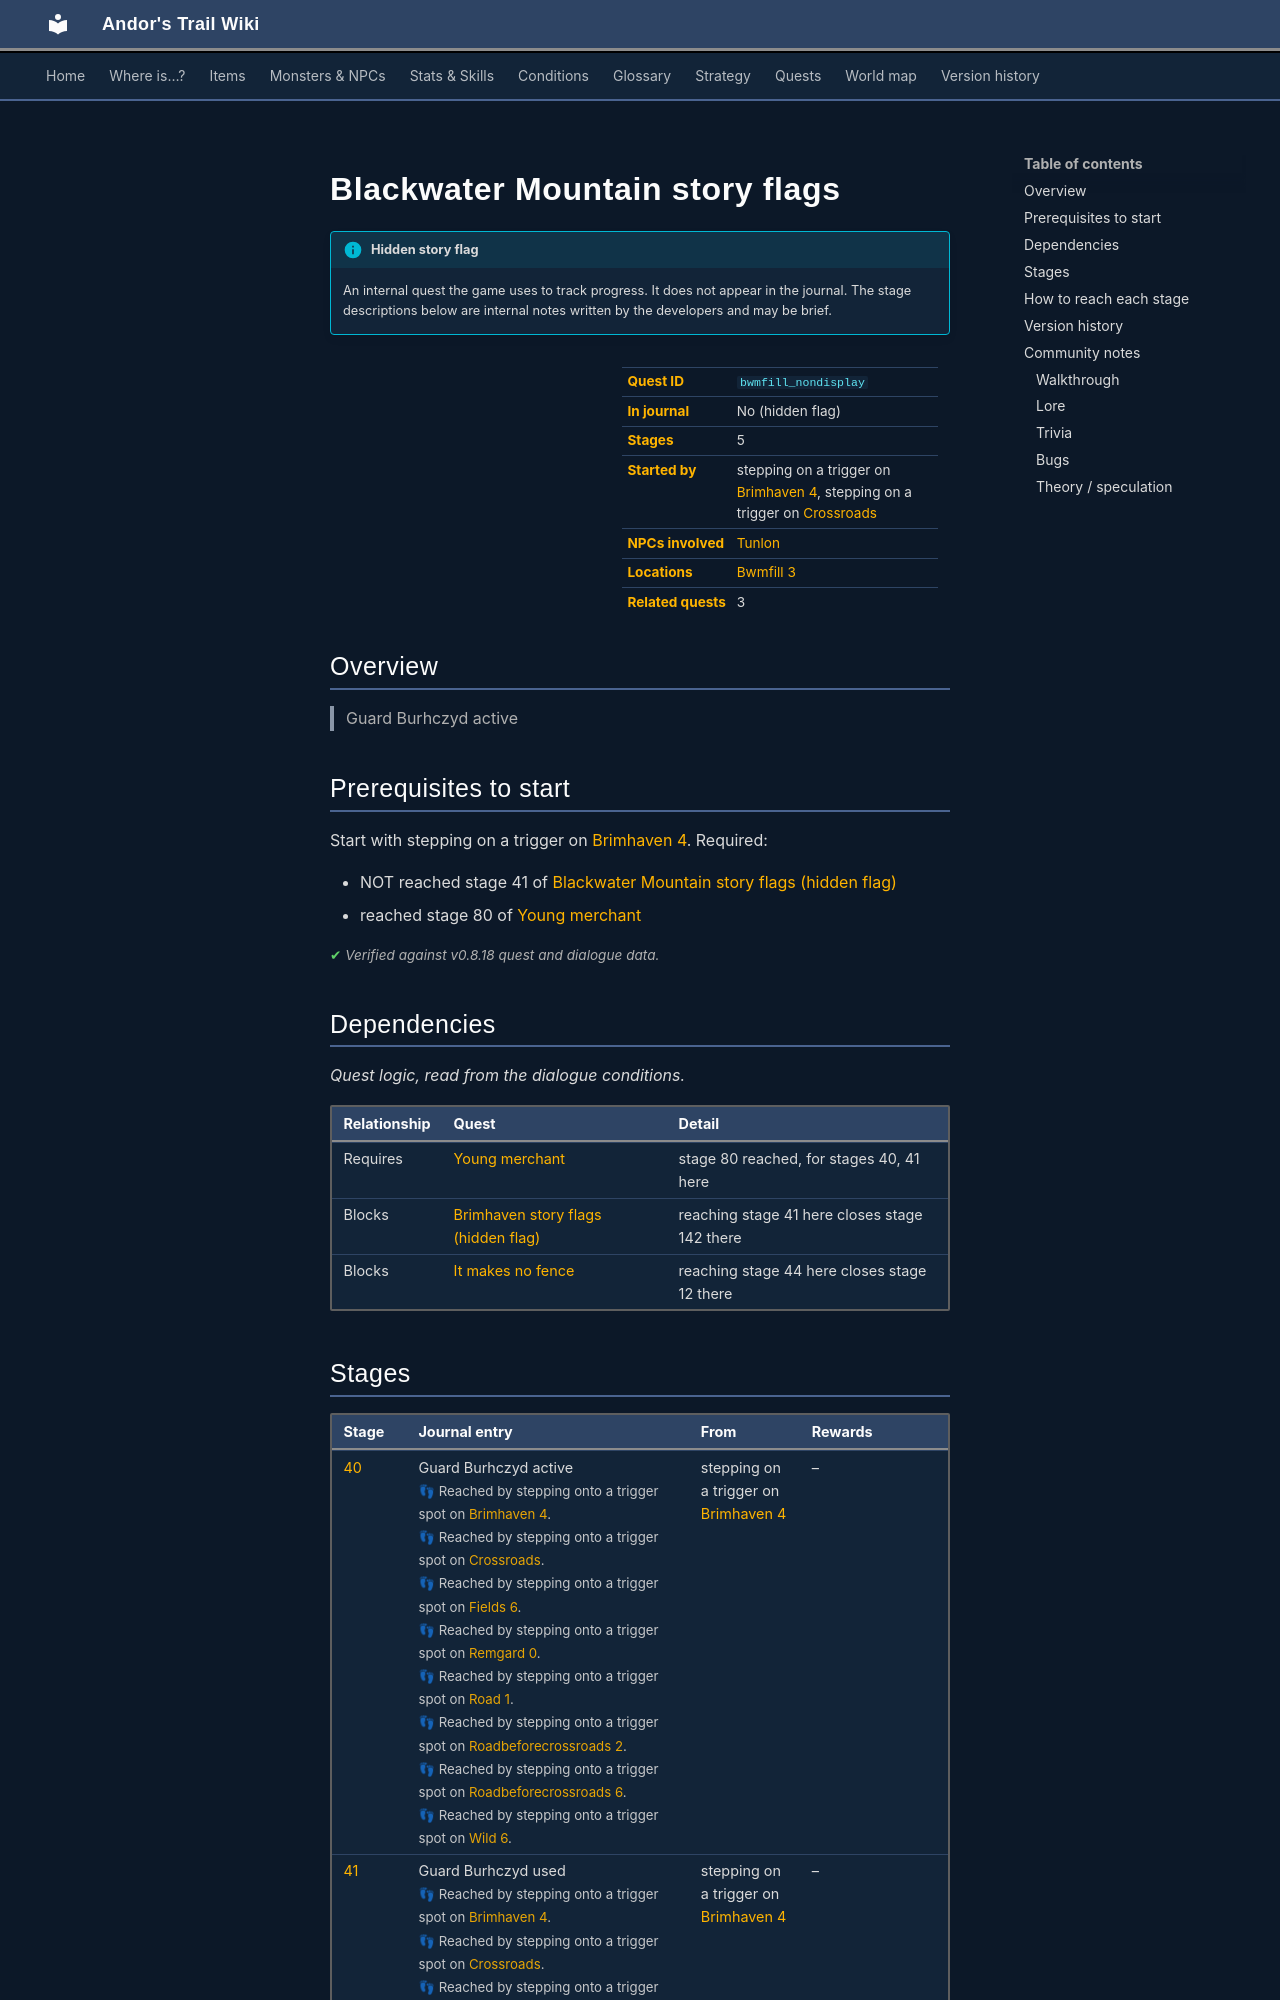

repository: asdfghjkl628/Andor-s-Trail-Wikiiii · page: quests/bwmfill_nondisplay/index.html · generator: mkdocs

---
description: "Blackwater Mountain story flags is a hidden quest in Andor's Trail, started by stepping on a trigger on brimhaven4. 5 stages. Guard Burhczyd active"
---

# Blackwater Mountain story flags

!!! info "Hidden story flag"
    An internal quest the game uses to track progress. It does not appear in the journal. The stage descriptions below are internal notes written by the developers and may be brief.

<div class="infobox" markdown>

| | |
|---|---|
| **Quest ID** | `bwmfill_nondisplay` |
| **In journal** | No (hidden flag) |
| **Stages** | 5 |
| **Started by** | stepping on a trigger on [Brimhaven 4](../maps/brimhaven4.md), stepping on a trigger on [Crossroads](../maps/crossroads.md) |
| **NPCs involved** | [Tunlon](../monsters/tunlon.md) |
| **Locations** | [Bwmfill 3](../maps/bwmfill3.md) |
| **Related quests** | 3 |

</div>

## Overview

> Guard Burhczyd active

## Prerequisites to start

Start with stepping on a trigger on [Brimhaven 4](../maps/brimhaven4.md). Required:

- NOT reached stage 41 of [Blackwater Mountain story flags (hidden flag)](../quests/bwmfill_nondisplay.md#stage-41)
- reached stage 80 of [Young merchant](../quests/quest_burhczyd.md#stage-80)


<p class="verified">Verified against v0.8.18 quest and dialogue data.</p>

## Dependencies

*Quest logic, read from the dialogue conditions.*

| Relationship | Quest | Detail |
|---|---|---|
| Requires | [Young merchant](quest_burhczyd.md#stage-80) | stage 80 reached, for stages 40, 41 here |
| Blocks | [Brimhaven story flags (hidden flag)](brv_nondisplay.md#stage-142) | reaching stage 41 here closes stage 142 there |
| Blocks | [It makes no fence](tunlon_fence.md#stage-12) | reaching stage 44 here closes stage 12 there |
